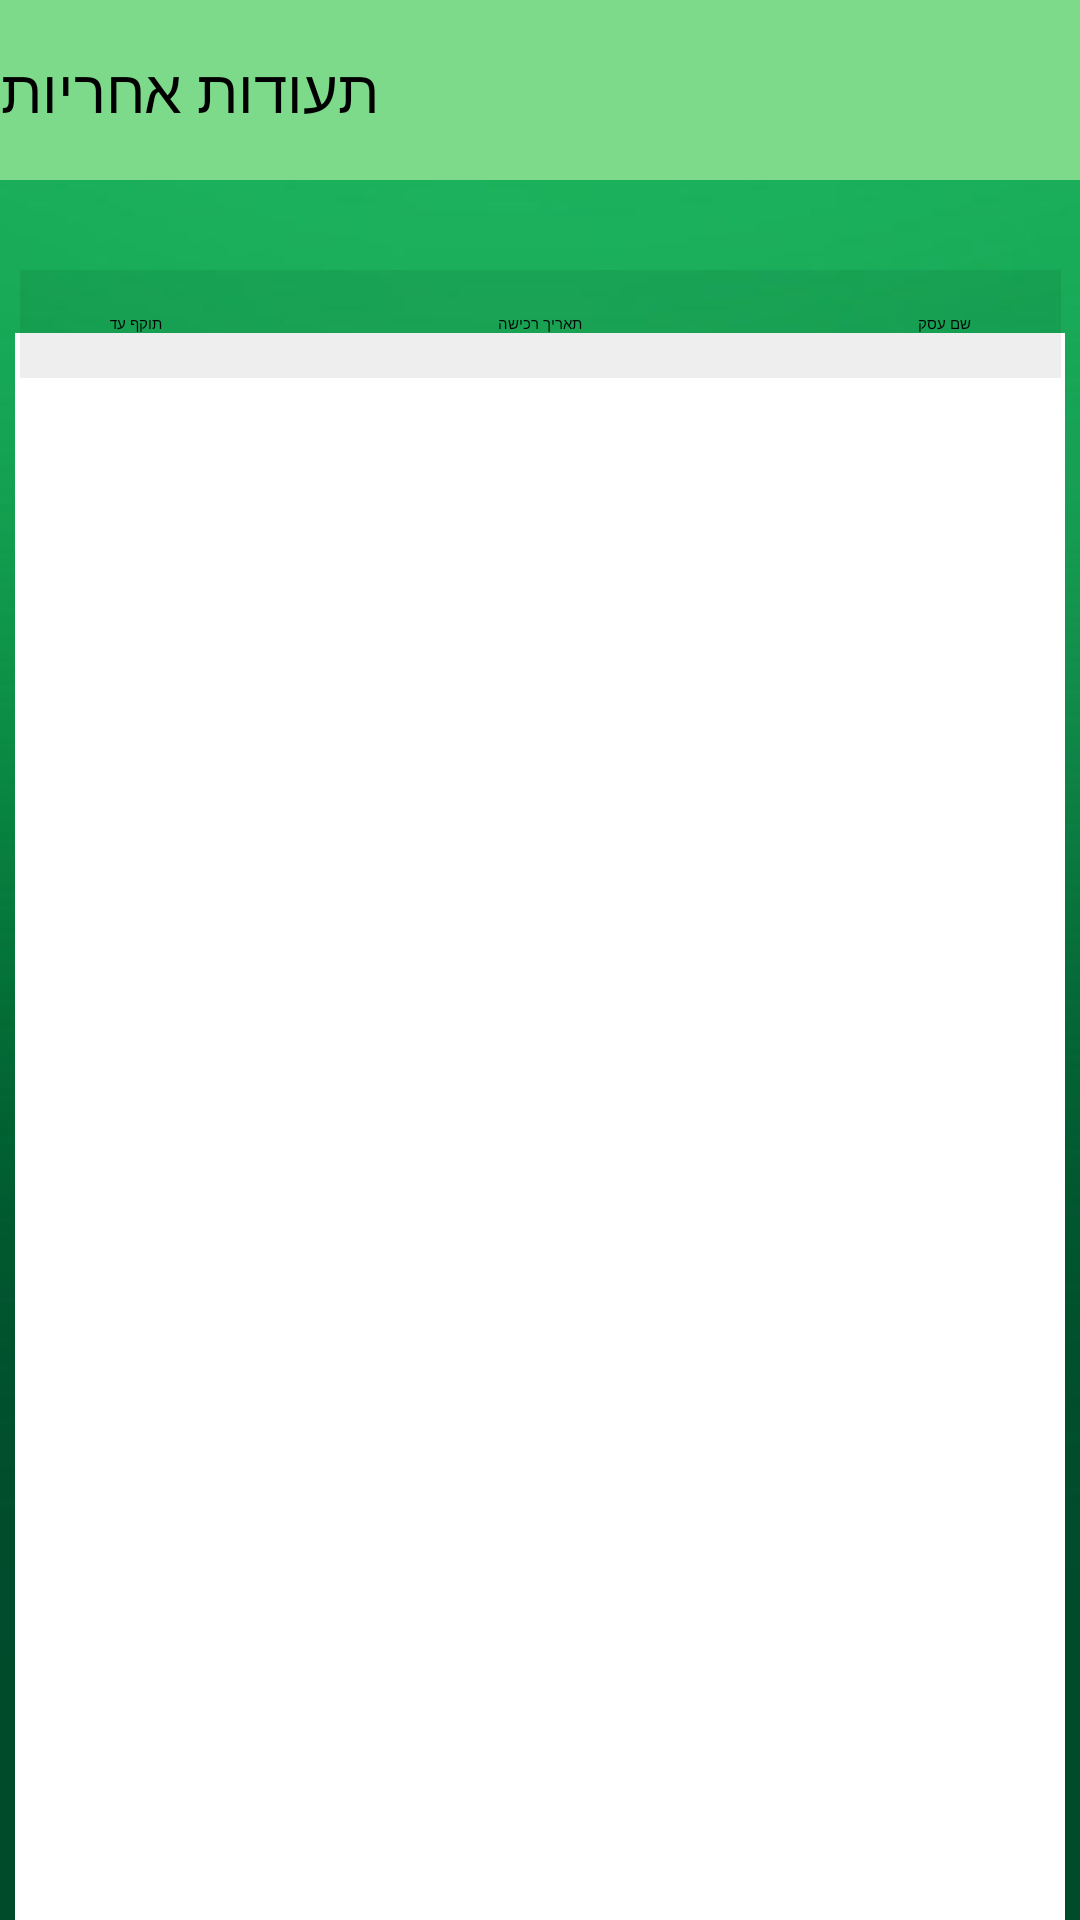

Write the Android layout XML for this screen, with the resource values it uses.
<!-- AndroidManifest.xml: application theme AppTheme.NoActionBar -->
<!-- res/layout/activity_warranties_customer.xml -->
<?xml version="1.0" encoding="utf-8"?>
<androidx.constraintlayout.widget.ConstraintLayout
    xmlns:android="http://schemas.android.com/apk/res/android"
    xmlns:tools="http://schemas.android.com/tools"
    xmlns:app="http://schemas.android.com/apk/res-auto"
    android:layout_width="match_parent"
    android:layout_height="match_parent"
    android:background="@drawable/login_background_2"
    tools:context=".AllDocumentsBusinessActivity">

  <androidx.appcompat.widget.Toolbar
      android:id="@+id/toolbar2"
      android:layout_width="match_parent"
      android:layout_height="60dp"
      android:background="#7DDA8A"
      app:layout_constraintBottom_toBottomOf="parent"
      app:layout_constraintEnd_toEndOf="parent"
      app:layout_constraintHorizontal_bias="0.0"
      app:layout_constraintStart_toStartOf="parent"
      app:layout_constraintTop_toTopOf="parent"
      app:layout_constraintVertical_bias="0.0">

    <TextView
        android:layout_width="wrap_content"
        android:layout_height="wrap_content"
        android:text="@string/warranties"
        android:textSize="20sp" />
  </androidx.appcompat.widget.Toolbar>

  <androidx.recyclerview.widget.RecyclerView
      android:id="@+id/recyclerview_warranties"
      style="?android:attr/listSeparatorTextViewStyle"
      android:layout_width="350dp"
      android:layout_height="529dp"
      android:layout_gravity="bottom|right"
      android:layout_marginHorizontal="8dp"
      android:background="#FFFFFF"
      android:scrollbarStyle="insideOverlay"
      android:scrollbars="vertical"
      app:layout_constraintBottom_toBottomOf="parent"
      app:layout_constraintEnd_toEndOf="parent"
      app:layout_constraintStart_toStartOf="parent"
      app:layout_constraintTop_toTopOf="parent"
      app:layout_constraintVertical_bias="1.0">

  </androidx.recyclerview.widget.RecyclerView>

  <ProgressBar
      android:id="@+id/progressBarWarranties"
      style="?android:attr/progressBarStyle"
      android:layout_width="wrap_content"
      android:layout_height="wrap_content"
      android:layout_gravity="center"
      app:layout_constraintBottom_toBottomOf="parent"
      app:layout_constraintEnd_toEndOf="parent"
      app:layout_constraintStart_toStartOf="parent"
      app:layout_constraintTop_toTopOf="parent"
      tools:visibility="visible" />

  <androidx.cardview.widget.CardView
      android:layout_width="347dp"
      android:layout_height="36dp"
      app:cardBackgroundColor="#11000000"
      app:layout_constraintBottom_toBottomOf="@+id/recyclerview_warranties"
      app:layout_constraintEnd_toEndOf="parent"
      app:layout_constraintStart_toStartOf="parent"
      app:layout_constraintTop_toTopOf="parent"
      app:layout_constraintVertical_bias="0.149">

    <TextView
        android:layout_width="wrap_content"
        android:layout_height="match_parent"
        android:layout_gravity="left"
        android:layout_marginLeft="30dp"
        android:gravity="center"
        android:text="@string/validity_until"
        android:textColor="#000" />

    <TextView
        android:layout_width="wrap_content"
        android:layout_height="match_parent"
        android:layout_gravity="center"
        android:gravity="center"
        android:text="@string/purchaseDate"
        android:textColor="#000" />

    dp

    <TextView
        android:layout_width="wrap_content"
        android:layout_height="match_parent"
        android:layout_gravity="right"
        android:layout_marginRight="30dp"
        android:gravity="center"
        android:text="@string/businessName"
        android:textColor="#000" />

  </androidx.cardview.widget.CardView>
</androidx.constraintlayout.widget.ConstraintLayout>
<!-- resources referenced by this layout -->
<resources>
  <!-- drawable login_background_2: jpg bitmap (drawable-v24, 9663 bytes) -->
  <string name="businessName">שם עסק</string>
  <string name="purchaseDate">תאריך רכישה</string>
  <string name="validity_until">תוקף עד</string>
  <string name="warranties">תעודות אחריות</string>
</resources>
